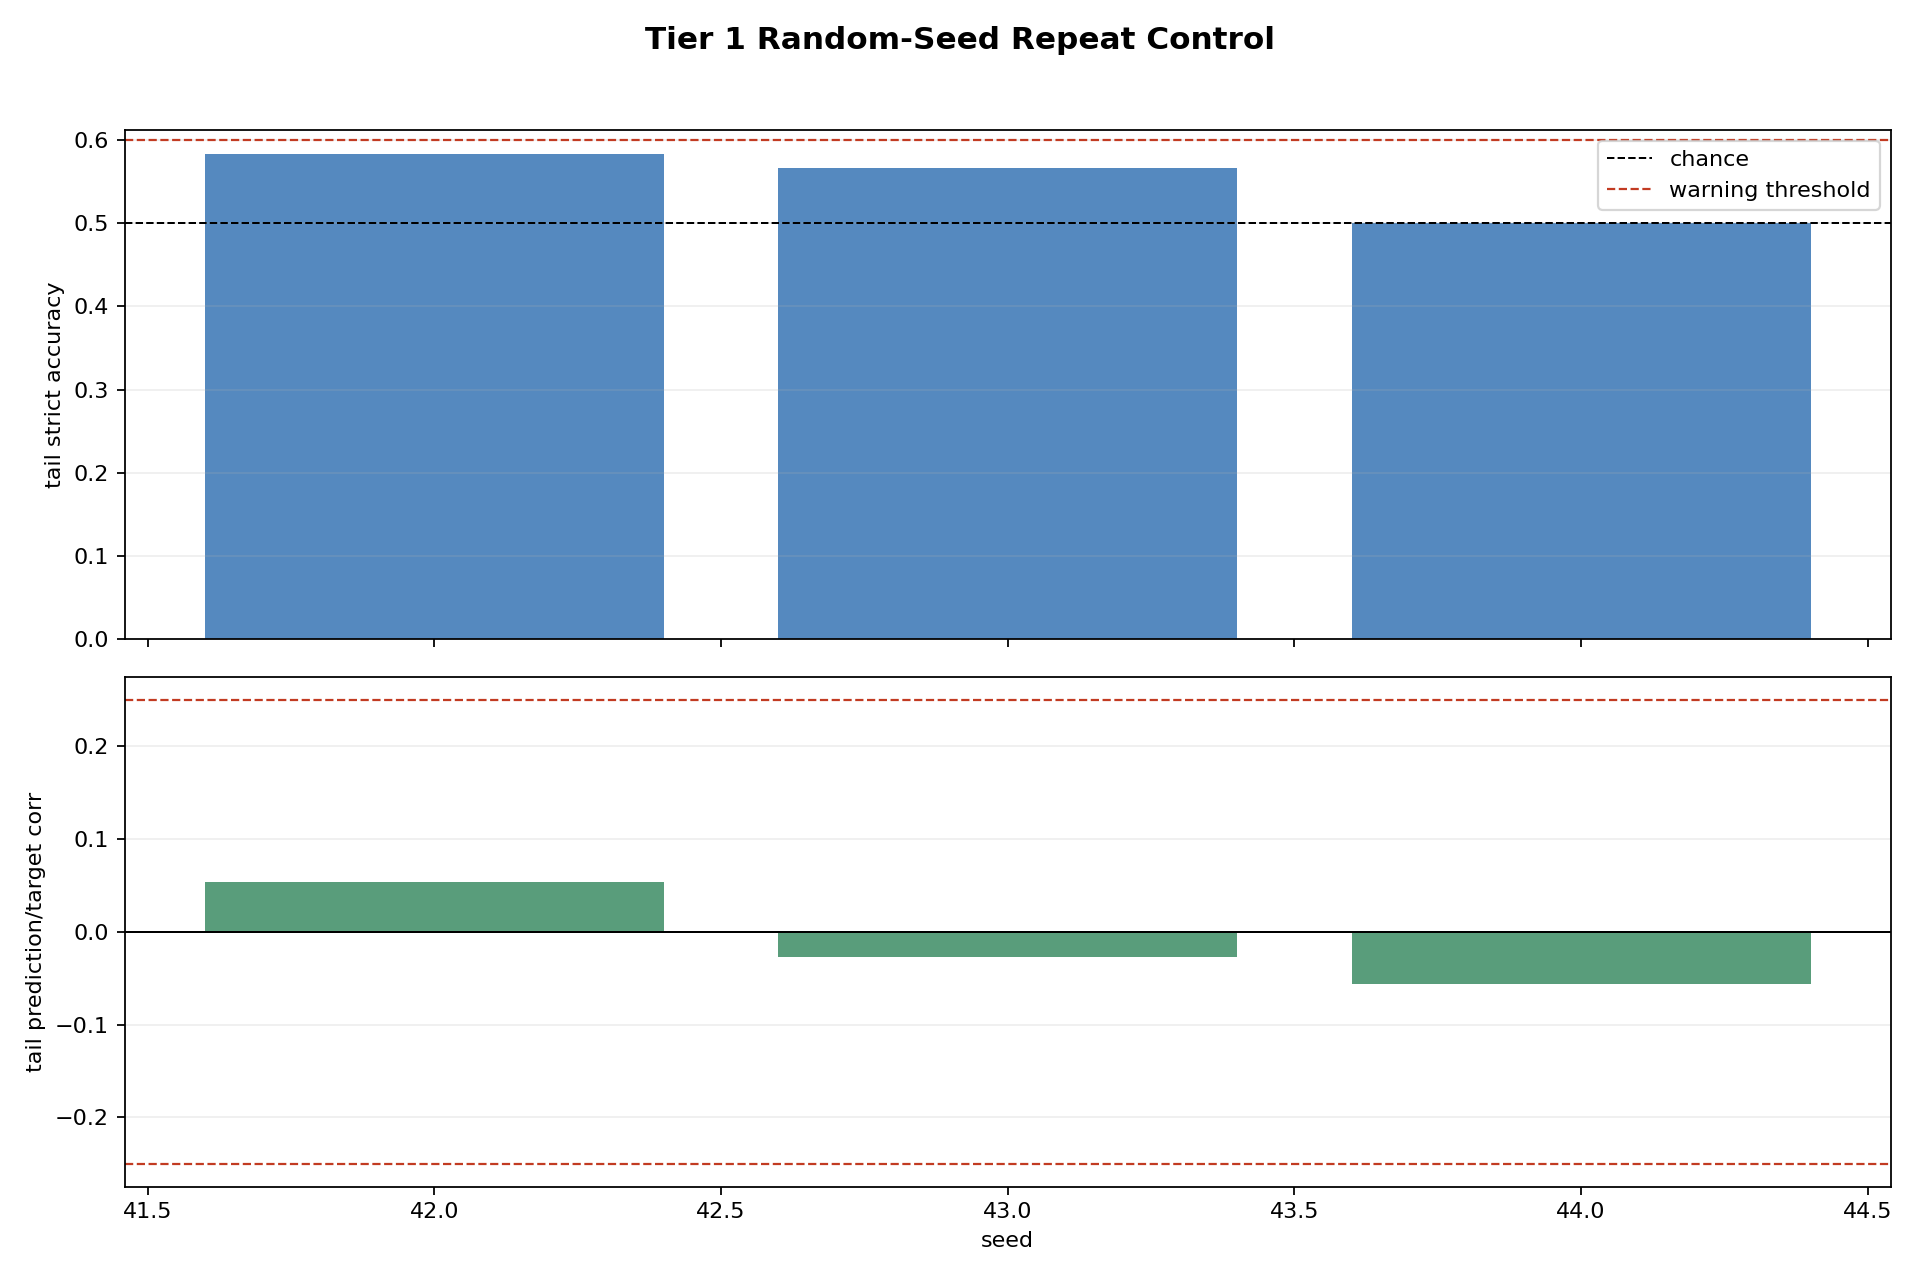

Data behind this chart, as committed beside it:
steps, warmup_steps, tail_steps, final_capital, capital_delta, max_abs_dopamine, mean_abs_dopamine, final_accuracy_ema, tail_accuracy_ema, strict_accuracy_all_nonzero_targets, strict_accuracy_tail_nonzero_targets, nonzero_target_count_tail, mean_abs_prediction, tail_mean_abs_prediction, max_abs_prediction, prediction_target_corr, tail_prediction_target_corr, final_n_alive, max_n_alive, total_births, total_deaths, seed, runtime_seconds, backend
80, 20, 60, 0.9842, -0.01583, 1, 0.6687, 0.533, 0.5104, 0.557, 0.5833, 60, 0.2727, 0.285, 0.4184, 0.05348, 0.05397, 7, 7, 6, 0, 42, 0.2045, MockSimulator
80, 20, 60, 1.014, 0.01371, 0.9965, 0.625, 0.4792, 0.4645, 0.4872, 0.5667, 60, 0.2697, 0.2787, 0.4454, 0.01666, -0.02716, 7, 7, 6, 0, 43, 0.2275, MockSimulator
80, 20, 60, 0.9841, -0.01588, 0.9951, 0.6662, 0.4734, 0.4943, 0.4359, 0.5, 60, 0.2633, 0.2692, 0.4425, -0.01484, -0.05678, 6, 6, 5, 0, 44, 0.206, MockSimulator
